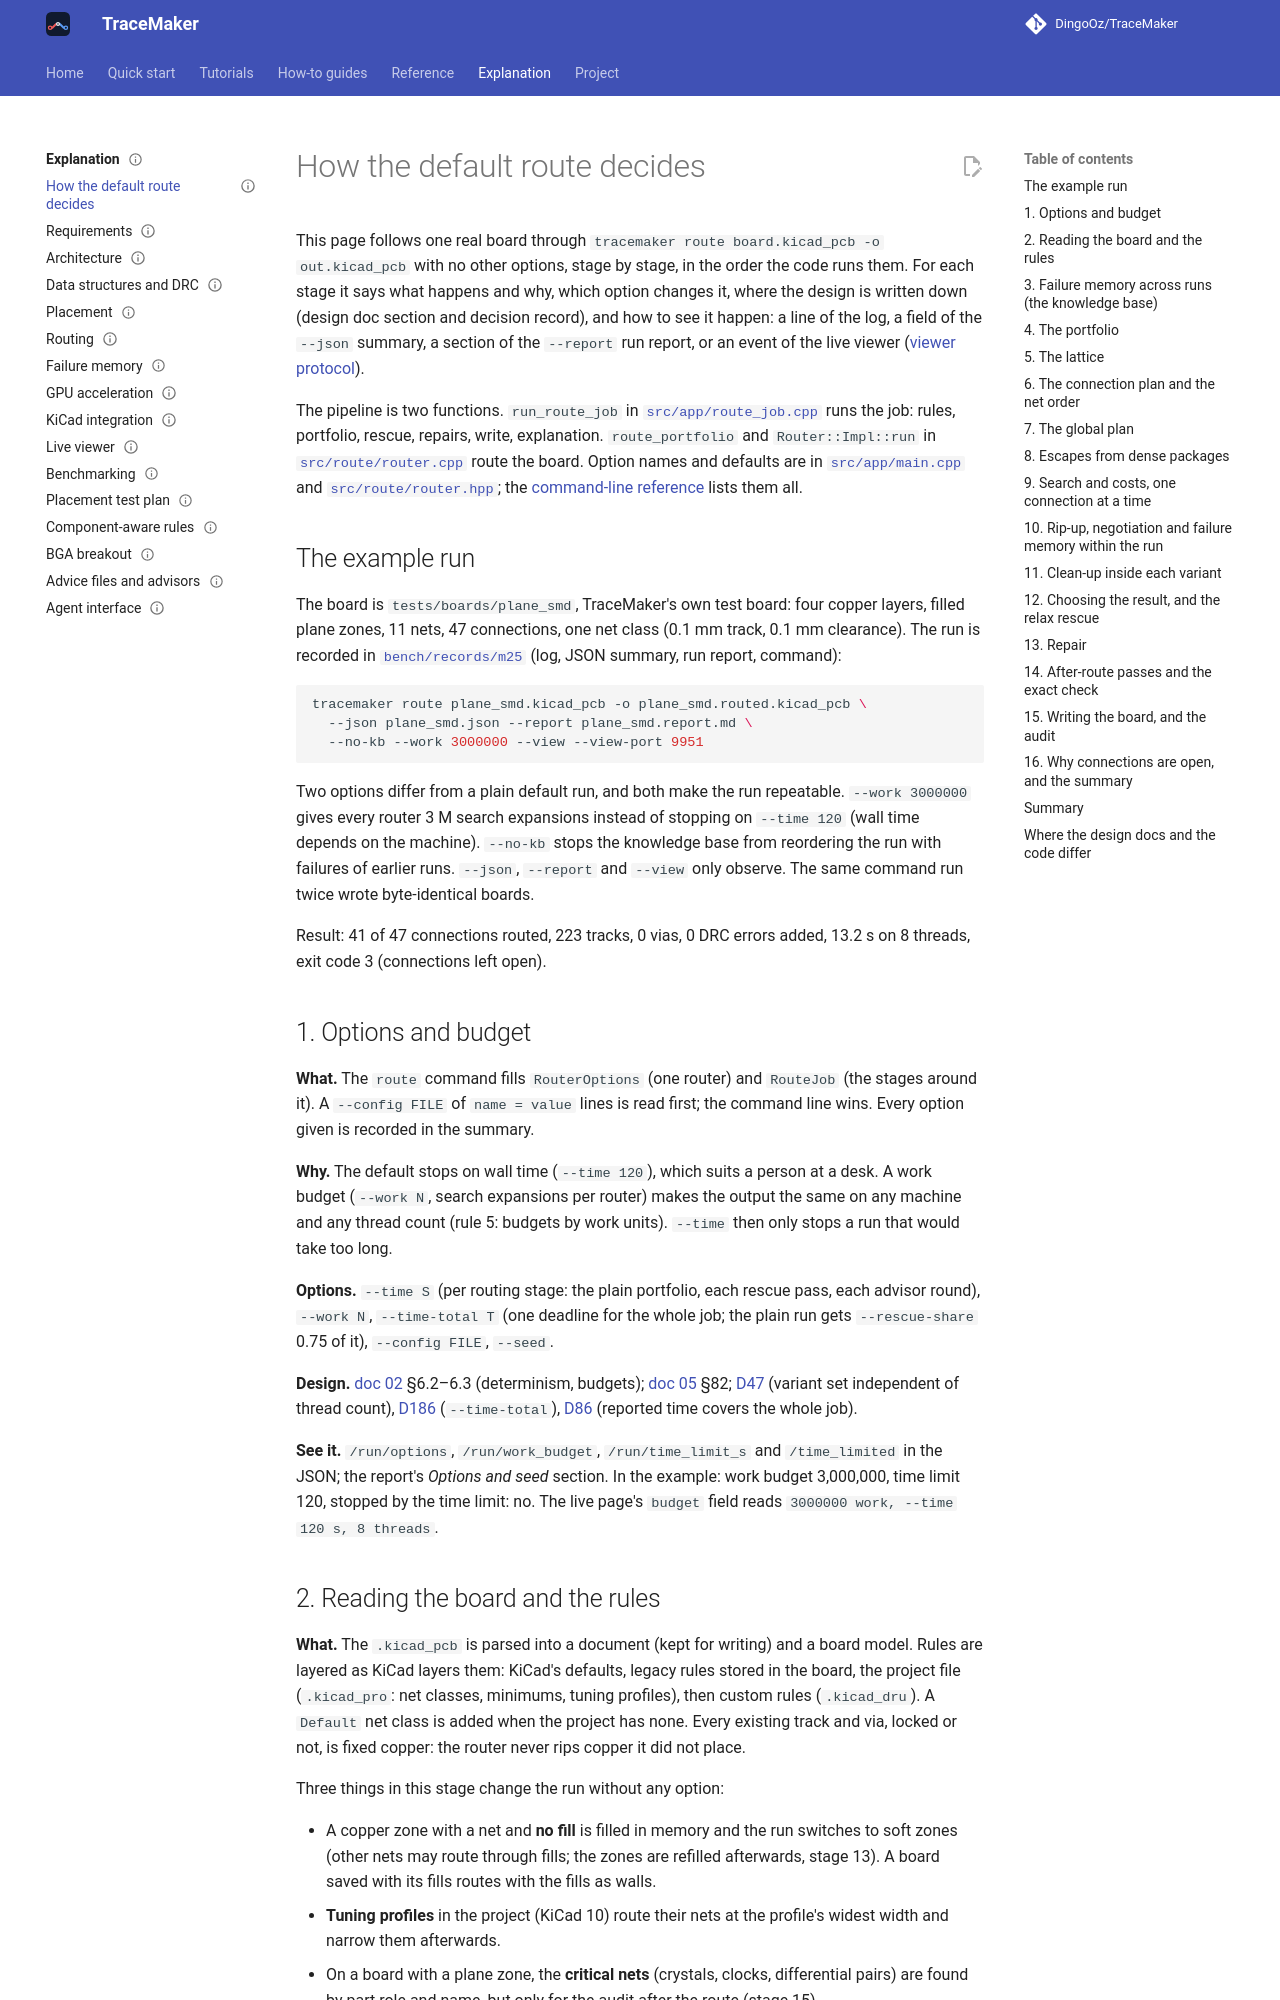

repository: DingoOz/TraceMaker · page: dev/explanation/default-route/index.html · generator: mkdocs

---
status: current
code: [src/app/route_job.cpp, src/app/main.cpp, src/route/router.cpp, src/route/router.hpp, src/io/kicad/project_reader.cpp, src/learn/knowledge_base.cpp, src/passes/repair.hpp]
reviewed: 2026-11-17
---

# How the default route decides

This page follows one real board through `tracemaker route board.kicad_pcb -o out.kicad_pcb` with no other
options, stage by stage, in the order the code runs them. For each stage it says what happens and why, which
option changes it, where the design is written down (design doc section and decision record), and how to see it
happen: a line of the log, a field of the `--json` summary, a section of the `--report` run report, or an event
of the live viewer ([viewer protocol](../13-viewer-protocol.md)).

The pipeline is two functions. `run_route_job` in [`src/app/route_job.cpp`](../../src/app/route_job.cpp) runs
the job: rules, portfolio, rescue, repairs, write, explanation. `route_portfolio` and `Router::Impl::run` in
[`src/route/router.cpp`](../../src/route/router.cpp) route the board. Option names and defaults are in
[`src/app/main.cpp`](../../src/app/main.cpp) and [`src/route/router.hpp`](../../src/route/router.hpp); the
[command-line reference](../reference/cli.md) lists them all.

## The example run

The board is `tests/boards/plane_smd`, TraceMaker's own test board: four copper layers, filled plane zones,
11 nets, 47 connections, one net class (0.1 mm track, 0.1 mm clearance). The run is recorded in
[`bench/records/m25`](../../bench/records/m25/README.md) (log, JSON summary, run report, command):

```bash
tracemaker route plane_smd.kicad_pcb -o plane_smd.routed.kicad_pcb \
  --json plane_smd.json --report plane_smd.report.md \
  --no-kb --work 3000000 --view --view-port 9951
```

Two options differ from a plain default run, and both make the run repeatable. `--work 3000000` gives every
router 3 M search expansions instead of stopping on `--time 120` (wall time depends on the machine).
`--no-kb` stops the knowledge base from reordering the run with failures of earlier runs. `--json`,
`--report` and `--view` only observe. The same command run twice wrote byte-identical boards.

Result: 41 of 47 connections routed, 223 tracks, 0 vias, 0 DRC errors added, 13.2 s on 8 threads, exit code 3
(connections left open).

## 1. Options and budget

**What.** The `route` command fills `RouterOptions` (one router) and `RouteJob` (the stages around it). A
`--config FILE` of `name = value` lines is read first; the command line wins. Every option given is recorded
in the summary.

**Why.** The default stops on wall time (`--time 120`), which suits a person at a desk. A work budget
(`--work N`, search expansions per router) makes the output the same on any machine and any thread count
(rule 5: budgets by work units). `--time` then only stops a run that would take too long.

**Options.** `--time S` (per routing stage: the plain portfolio, each rescue pass, each advisor round),
`--work N`, `--time-total T` (one deadline for the whole job; the plain run gets `--rescue-share` 0.75 of it),
`--config FILE`, `--seed`.

**Design.** [doc 02](../02-architecture.md) §6.2–6.3 (determinism, budgets); [doc 05](../05-routing.md) §82;
[D47](../decisions/D047.md) (variant set independent of thread count), [D186](../decisions/D186.md)
(`--time-total`), [D86](../decisions/D086.md) (reported time covers the whole job).

**See it.** `/run/options`, `/run/work_budget`, `/run/time_limit_s` and `/time_limited` in the JSON; the
report's *Options and seed* section. In the example: work budget 3,000,000, time limit 120, stopped by the time
limit: no. The live page's `budget` field reads `3000000 work, --time 120 s, 8 threads`.
